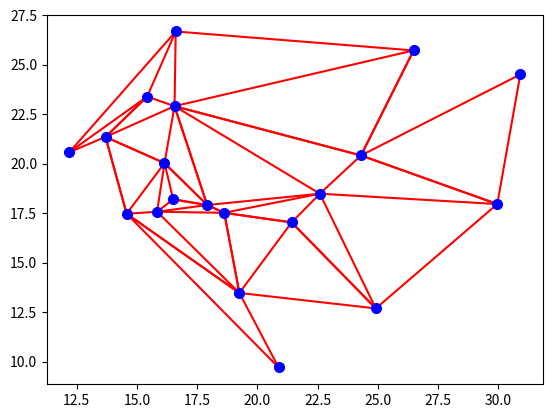

Write Python code to recreate this figure. (Note: this script raises an exception after producing the figure.)
'''
Skript for a route planner, that ...
'''
import numpy as np
import matplotlib.pyplot as plt
from scipy.spatial import Delaunay

# create a random set of points, not normal distributed
np.random.seed(42)
nodes = np.random.gamma(10, 2, size=(20,2))

# calculate the Delaunay triangles
delaunay = Delaunay(nodes)

# plot
fig, ax = plt.subplots(1,1)

for simp in delaunay.simplices:
    ax.plot(delaunay.points[simp][:,0], delaunay.points[simp][:,1], '-r')
ax.plot(nodes[:,0], nodes[:,1], 'ob', markersize=7)


# convert the triangle edges into segments.
segments = list()

for simp in delaunay.simplices:
    segments.extend([(simp[0], simp[1]), (simp[0], simp[2]), (simp[1], simp[2])])
print(len(delaunay.simplices) * 3 == len(segments))

# remove duplicates
edges = list(set(segments))
print('N of segments:', len(segments))
print('N of edges:', len(edges))
print(edges[:3]) #edge between point nr 19 and 3, etc.

# euclidean distance
distance_eu = squareform(pdist(nodes, metric='euclidean')) #pythagoras
distance_ma = squareform(pdist(nodes, metric='cityblock')) #rechter winkel (manhatten distance)

# create an empty matrix
cs = np.zeros(distance_eu.shape)

# each segment defines the indices of the edges
for seg in segments:
	cs[seg] = distance_eu[seg]
	cs[seg[::-1]] = distance_eu[seg]

# convert the 0.0 weights into NaNs to remove these edges
cs[cs == 0.0] = np.NaN

# calculate it
weights, pre = dijkstra(cs, return_predecessors=True)


# get the actual path from 11 to 19

start = 14
finish = 10
path = [finish]

while True:
    next_segment = pre[start, path[-1]]
    if next_segment == -9999:
        # no connection: break
        break
    elif next_segment == start:
        # finished: break
        break
    else:
        # new segment, add to path
        path.append(next_segment)
path.append(start)
reversed(path)

print('Path %s:%s: ' %(start, finish), ' - '.join(['%d' % _ for _ in reversed(path)]))


# plot
fig, ax = plt.subplots(1,1, figsize=(8,8))

# plot the vertices
ax.plot(nodes[:,0], nodes[:,1], linestyle='', marker='o', color='gray')

for i, node in enumerate(nodes):
    ax.text(node[0], node[1] *1.01, '%d' % i, color='gray')

# plot the edges
for edge in edges:
    ax.plot(nodes[edge,][:,0], nodes[edge,][:,1], linestyle='-', color='k')

# plot start and end point
ax.plot(nodes[path[0]][0], nodes[path[0]][1], 'or', markersize=9)
ax.plot(nodes[path[-1]][0], nodes[path[-1]][1], 'og', markersize=9)

# plot the path
for i in range(1, len(path)):
    ax.plot(nodes[(path[i - 1], path[i]),][:,0], nodes[(path[i - 1], path[i]),][:,1], '-g', lw=2)
